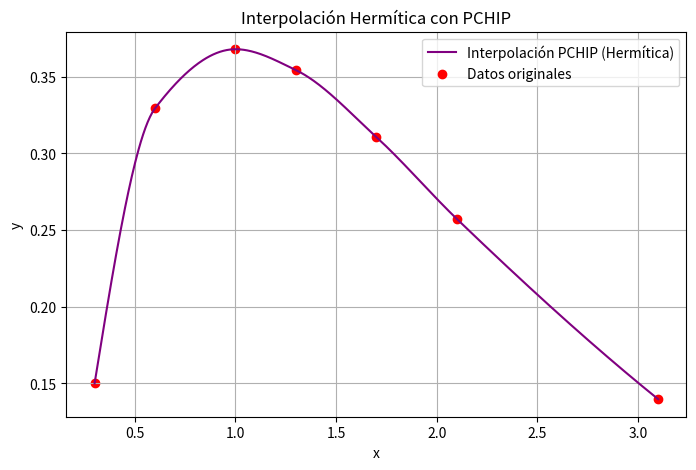

Source code (Python):
import numpy as np
import matplotlib.pyplot as plt
from numpy.polynomial.polynomial import Polynomial
from scipy.interpolate import CubicSpline, PchipInterpolator
# Datos proporcionados
x = np.array([0.3, 0.6, 1.0, 1.3, 1.7, 2.1, 3.1])
y = np.array([0.1500, 0.3293, 0.3679, 0.3543, 0.3106, 0.2572, 0.1397])
# Crear el interpolador PCHIP basado en los datos
pchip_interpolador = PchipInterpolator(x, y)

# Generar puntos para graficar la interpolación PCHIP
x_plot = np.linspace(min(x), max(x), 500)
y_plot = pchip_interpolador(x_plot)

# Graficar los puntos originales y la interpolación PCHIP
plt.figure(figsize=(8, 5))
plt.plot(x_plot, y_plot, label='Interpolación PCHIP (Hermítica)', color='purple')
plt.scatter(x, y, color='red', label='Datos originales')
plt.xlabel('x')
plt.ylabel('y')
plt.title('Interpolación Hermítica con PCHIP')
plt.legend()
plt.grid(True)
plt.show()
